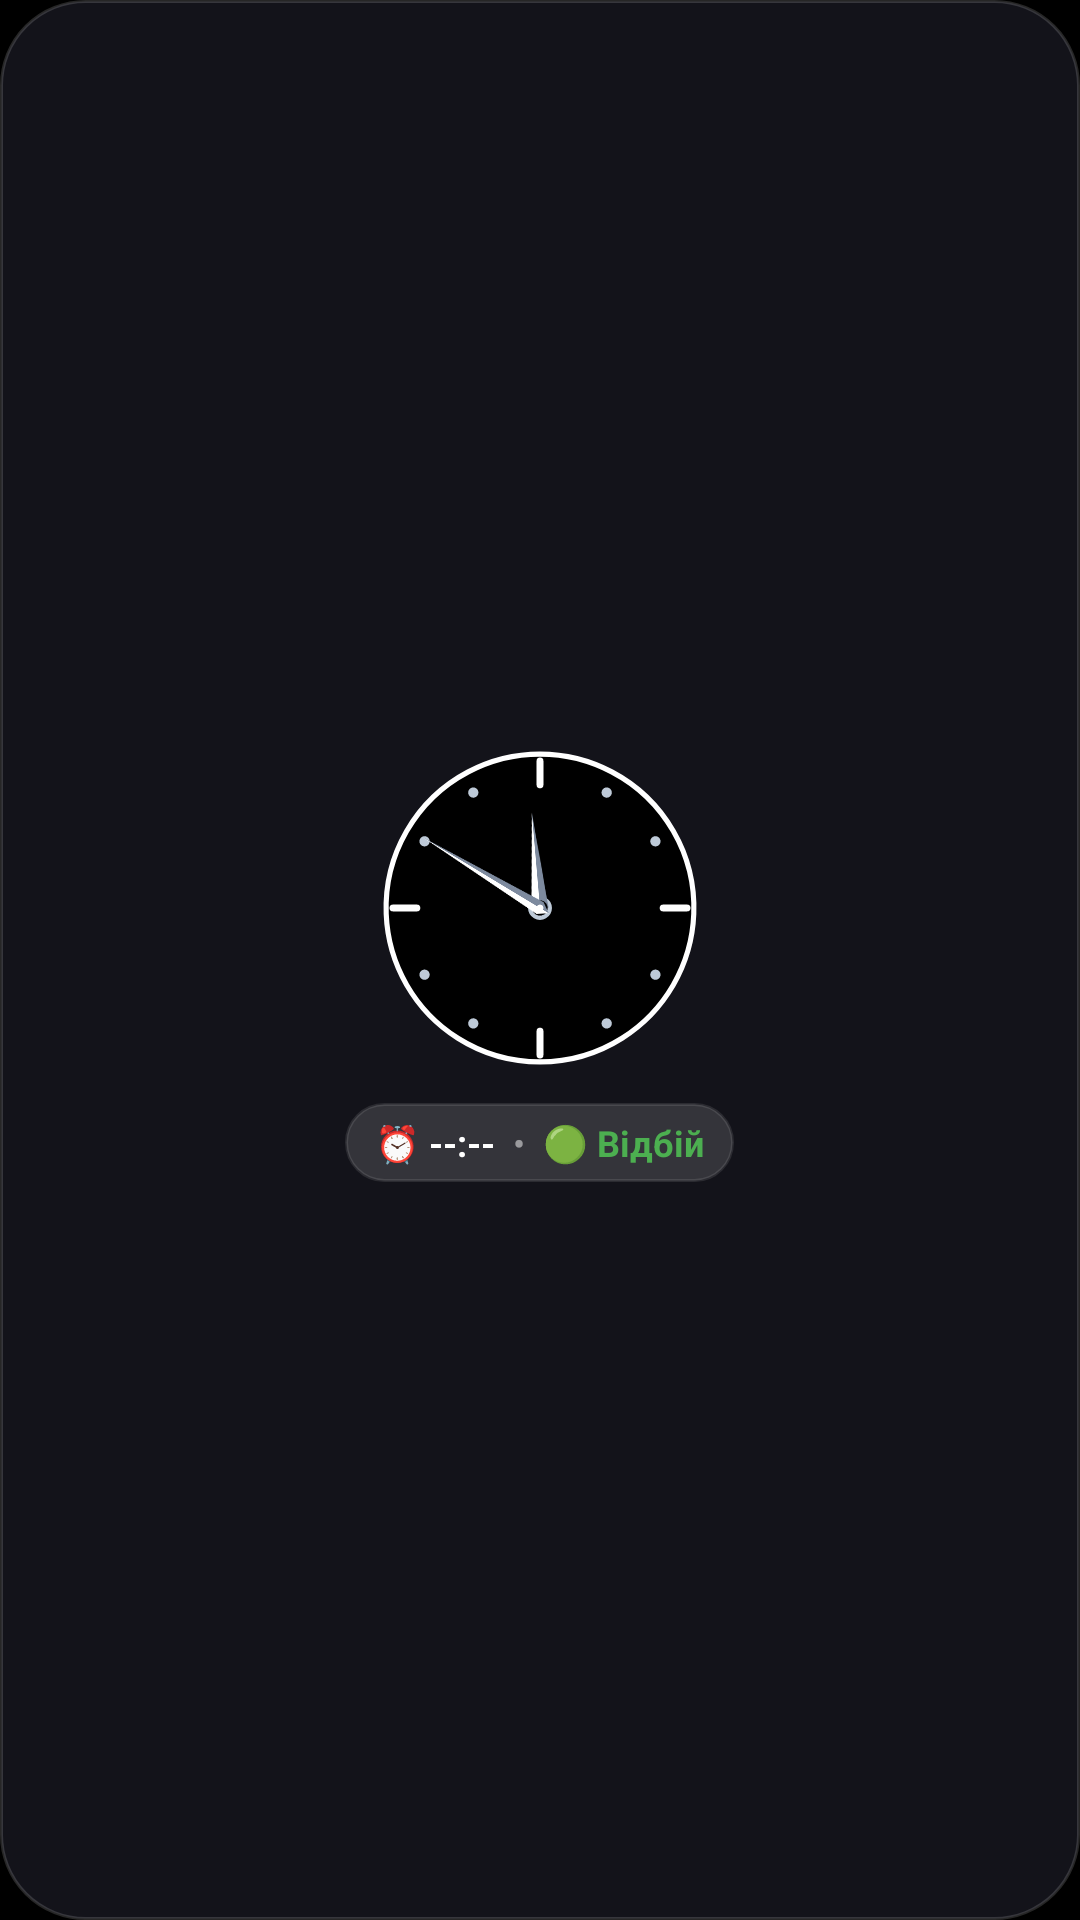

Android layout source for this screen:
<!-- AndroidManifest.xml: application theme Theme.UkrAlarm -->
<!-- res/layout/widget_clock.xml -->
﻿<?xml version="1.0" encoding="utf-8"?>
<LinearLayout xmlns:android="http://schemas.android.com/apk/res/android"
    android:id="@+id/widgetContainer"
    android:layout_width="match_parent"
    android:layout_height="match_parent"
    android:background="@drawable/bg_widget_glass"
    android:gravity="center"
    android:orientation="vertical"
    android:padding="12dp">

    
    <AnalogClock
        android:id="@+id/widgetAnalogClock"
        android:layout_width="114dp"
        android:layout_height="114dp"
        android:layout_gravity="center"
        android:dial="@drawable/widget_dial"
        android:hand_hour="@drawable/widget_hand_hour"
        android:hand_minute="@drawable/widget_hand_minute" />

    
    <LinearLayout
        android:id="@+id/widgetInfoPill"
        android:layout_width="wrap_content"
        android:layout_height="wrap_content"
        android:layout_marginTop="8dp"
        android:background="@drawable/bg_widget_pill"
        android:gravity="center_vertical"
        android:orientation="horizontal"
        android:paddingHorizontal="10dp"
        android:paddingVertical="5dp">

        <TextView
            android:id="@+id/textWidgetAlarm"
            android:layout_width="wrap_content"
            android:layout_height="wrap_content"
            android:text="⏰ --:--"
            android:textColor="#FFFFFF"
            android:textSize="12sp"
            android:textStyle="bold" />

        <TextView
            android:layout_width="wrap_content"
            android:layout_height="wrap_content"
            android:layout_marginHorizontal="6dp"
            android:text="•"
            android:textColor="#80FFFFFF"
            android:textSize="12sp" />

        <TextView
            android:id="@+id/textWidgetAlert"
            android:layout_width="wrap_content"
            android:layout_height="wrap_content"
            android:text="🟢 Відбій"
            android:textColor="#4CAF50"
            android:textSize="12sp"
            android:textStyle="bold" />

    </LinearLayout>

</LinearLayout>
<!-- resources referenced by this layout -->
<resources>
  <!-- drawable bg_widget_glass (drawable) -->
  ﻿<?xml version="1.0" encoding="utf-8"?>
  <shape xmlns:android="http://schemas.android.com/apk/res/android"
      android:shape="rectangle">
      <solid android:color="#E616161D" />
      <corners android:radius="28dp" />
      <stroke android:width="1dp" android:color="#26FFFFFF" />
  </shape>
  <!-- drawable bg_widget_pill (drawable) -->
  ﻿<?xml version="1.0" encoding="utf-8"?>
  <shape xmlns:android="http://schemas.android.com/apk/res/android"
      android:shape="rectangle">
      <solid android:color="#24FFFFFF" />
      <corners android:radius="14dp" />
      <stroke android:width="1dp" android:color="#1AFFFFFF" />
  </shape>
  <!-- drawable widget_dial: vector/xml drawable (drawable, 2161 chars, omitted) -->
  <!-- drawable widget_hand_hour (drawable) -->
  ﻿<vector xmlns:android="http://schemas.android.com/apk/res/android"
      android:width="200dp"
      android:height="200dp"
      android:viewportWidth="200"
      android:viewportHeight="200">
  
      
      
      <path
          android:fillColor="#FFFFFF"
          android:pathData="M100,105 L95,100 L100,44 L100,100 Z" />
  
      
      <path
          android:fillColor="#7D8A9E"
          android:pathData="M100,105 L100,100 L100,44 L105,100 Z" />
  
      
      <path
          android:fillColor="#000000"
          android:pathData="M100,95.5 A4.5,4.5 0 1,1 99.99,95.5 Z" />
  
  </vector>
  <!-- drawable widget_hand_minute (drawable) -->
  ﻿<vector xmlns:android="http://schemas.android.com/apk/res/android"
      android:width="200dp"
      android:height="200dp"
      android:viewportWidth="200"
      android:viewportHeight="200">
  
      
      
      <path
          android:fillColor="#FFFFFF"
          android:pathData="M100,106 L96,100 L100,20 L100,100 Z" />
  
      
      <path
          android:fillColor="#7D8A9E"
          android:pathData="M100,106 L100,100 L100,20 L104,100 Z" />
  
      
      <path
          android:fillColor="#FFFFFF"
          android:pathData="M100,98 A2.0,2.0 0 1,1 99.99,98 Z" />
  
  </vector>
  <style name="Theme.UkrAlarm" parent="Theme.UkrAlarm.Black" />
  <style name="Theme.UkrAlarm.Black" parent="Theme.Material3.Dark.NoActionBar">
          <item name="colorPrimary">@color/ios_purple_dark</item>
          <item name="colorOnPrimary">#FFFFFF</item>
          <item name="colorSecondary">#FFFFFF</item>
          <item name="android:statusBarColor">@color/black_bg</item>
          <item name="android:navigationBarColor">@color/black_bg</item>
          <item name="android:windowBackground">@color/black_bg</item>
          <item name="colorSurface">@color/black_card</item>
          <item name="colorOnSurface">@color/black_text_primary</item>
          <item name="colorOnBackground">@color/black_text_primary</item>
          <item name="android:textColorPrimary">@color/black_text_primary</item>
          <item name="android:textColorSecondary">@color/black_text_secondary</item>
          <item name="colorOutline">@color/black_card_border</item>
          <item name="shapeAppearanceMediumComponent">@style/ShapeAppearance.UkrAlarm.Card</item>
      </style>
  <color name="ios_purple_dark">#BF5AF2</color>
  <color name="black_bg">#000000</color>
  <color name="black_card">#161618</color>
  <color name="black_text_primary">#FFFFFF</color>
  <color name="black_text_secondary">#8E8E93</color>
  <color name="black_card_border">#26FFFFFF</color>
  <style name="ShapeAppearance.UkrAlarm.Card" parent="ShapeAppearance.Material3.Corner.Medium">
          <item name="cornerSize">24dp</item>
      </style>
</resources>
